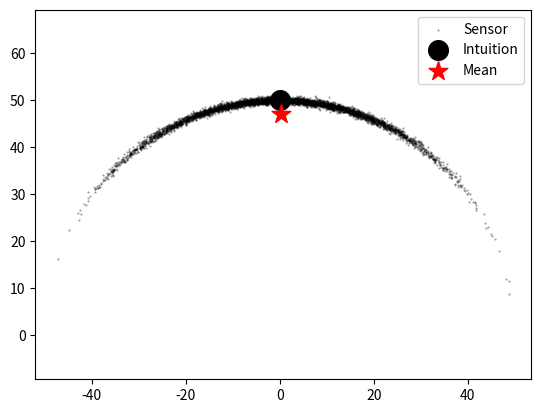

Python code for this plot:
import numpy as np
from numpy.random import randn
import matplotlib.pyplot as plt

N = 5000
a = np.pi/2. + (randn(N) * 0.35)
r = 50.0     + (randn(N) * 0.4)
xs = r * np.cos(a)
ys = r * np.sin(a)

plt.scatter(xs, ys, label='Sensor', color='k', 
            alpha=0.4, marker='.', s=1)
xmean, ymean = sum(xs) / N, sum(ys) / N
plt.scatter(0, 50, c='k', marker='o', s=200, label='Intuition')
plt.scatter(xmean, ymean, c='r', marker='*', s=200, label='Mean')
plt.axis('equal')
plt.legend();
plt.show();